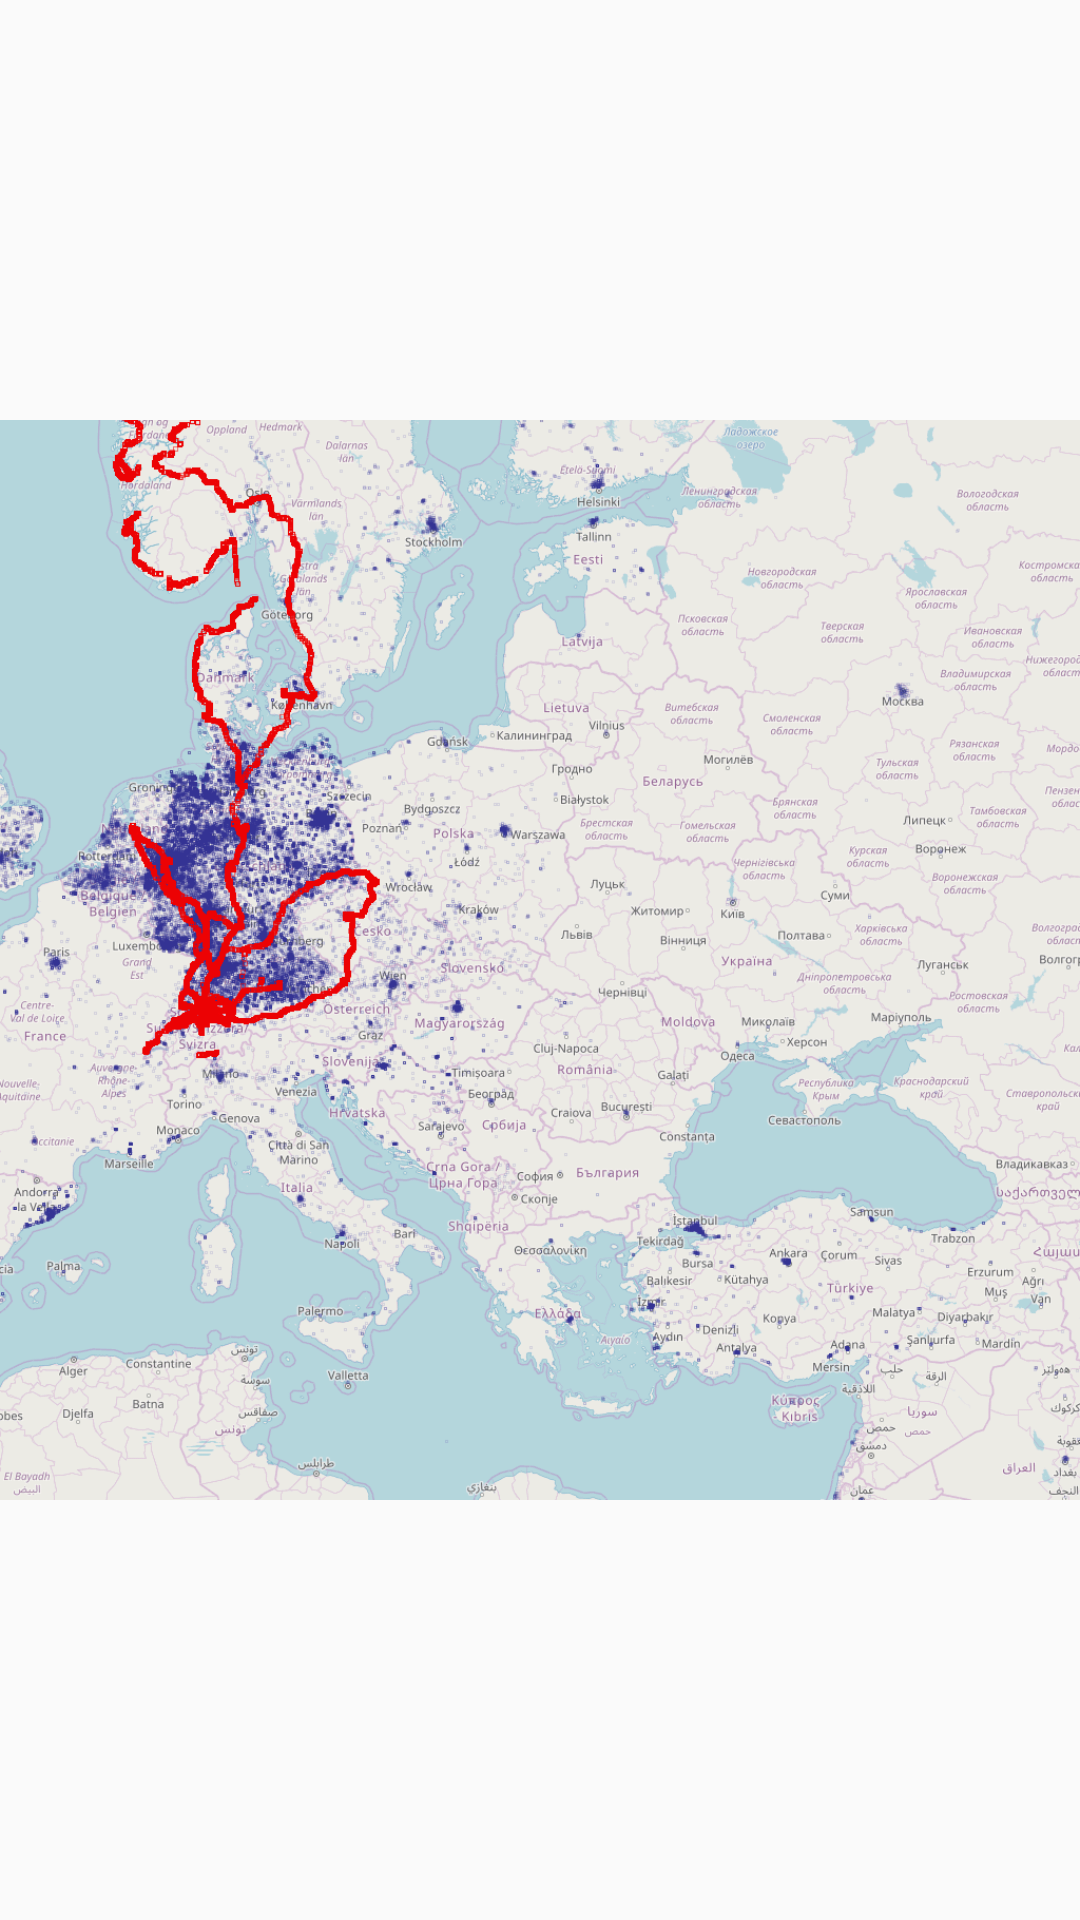

Produce the Android XML layout that renders to this screen, including the resource entries it uses.
<!-- AndroidManifest.xml: application theme AppTheme -->
<!-- res/layout/activity_map.xml -->
<?xml version="1.0" encoding="utf-8"?>
<LinearLayout xmlns:android="http://schemas.android.com/apk/res/android"
    xmlns:tools="http://schemas.android.com/tools"
    android:layout_width="match_parent"
    android:layout_height="match_parent"
    tools:context="su.openwifi.openwlanmap.MapActivity">

    <ImageView
        android:layout_width="match_parent"
        android:layout_height="match_parent"
        android:src="@drawable/demo_map" />

</LinearLayout>
<!-- resources referenced by this layout -->
<resources>
  <!-- drawable demo_map: png bitmap (drawable, 226416 bytes) -->
  <style name="AppTheme" parent="Theme.AppCompat.Light.DarkActionBar">
          
          <item name="colorPrimary">@color/colorPrimary</item>
          <item name="colorPrimaryDark">@color/colorPrimaryDark</item>
          <item name="colorAccent">@color/colorAccent</item>
      </style>
  <color name="colorPrimary">#1DE9B6</color>
  <color name="colorPrimaryDark">#009688</color>
  <color name="colorAccent">#009688</color>
</resources>
